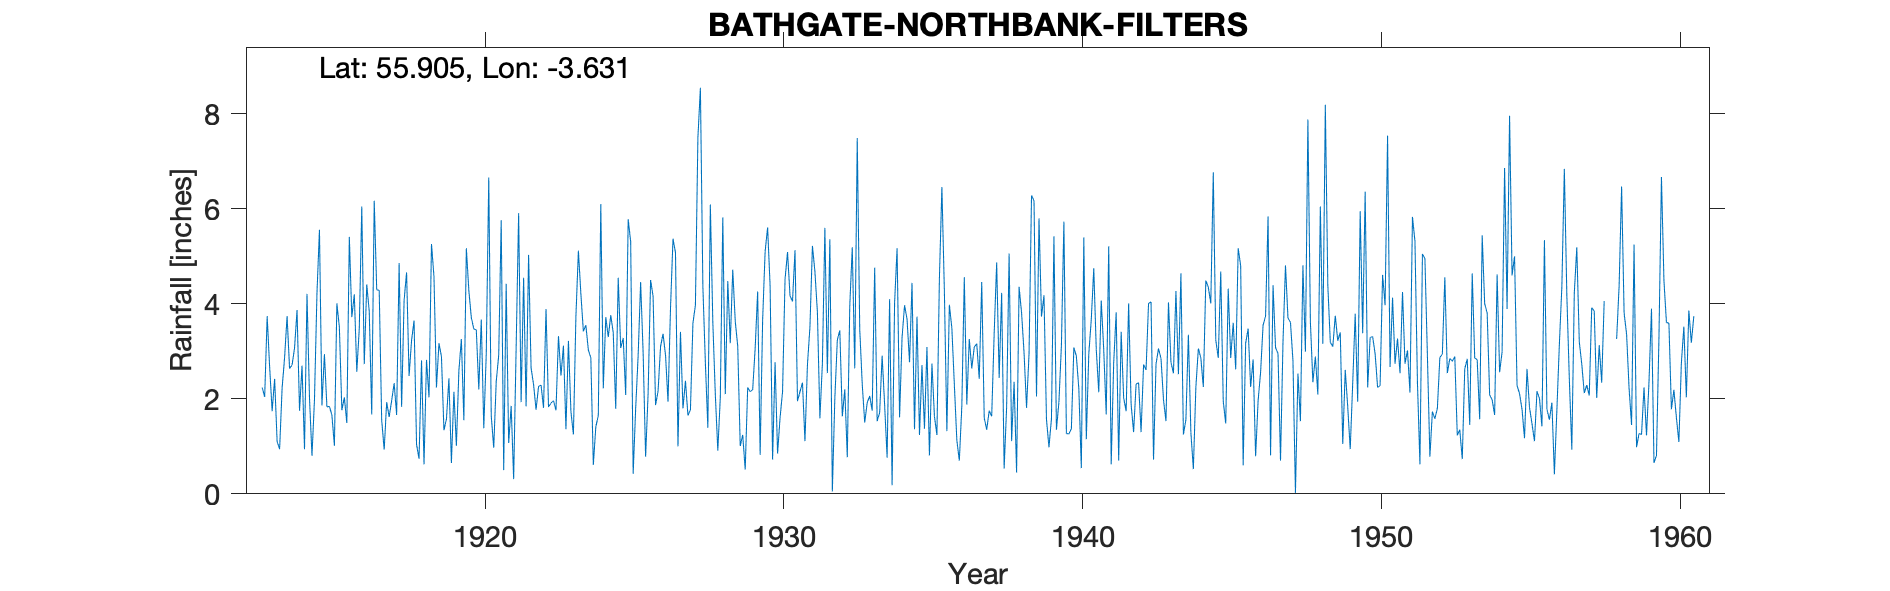

The file beside this chart, header and first rows:
BATHGATE (NORTHBANK FILTERS), , , , , , , , , , , , , , , , , , , , , , , 
Grid ref, NS981692, Long, -3.631, Lat, 55.91, Elevation, 640, ft, , , , , , , , , , , , , , , 
Station no, 5153, , , , , , , , , , , , , , , , , , , , , , 
, 1910, 1911, 1912, 1913, 1914, 1915, 1916, 1917, 1918, 1919, 1920, 1921, 1922, 1923, 1924, 1925, 1926, 1927, 1928, 1929, 1930, 1931, 1932
January, , , , 2.24, 2.71, 1.86, 3.72, 1.55, 3.23, 2.89, 3.71, 5.76, 2.65, 2.49, 2.86, 3.07, 4.5, 3.41, 6.09, 1.01, 4.38, 2.15, 5.36
February, , , , 2.04, 3.07, 2.94, 4.2, 0.93, 3.65, 1.34, 3.47, 0.5, 2.3, 3.12, 0.61, 3.28, 4.16, 1.8, 3.6, 1.24, 0.72, 2.34, 0.05
March, , , , 3.74, 3.87, 1.83, 2.57, 1.93, 1.04, 1.57, 3.45, 4.42, 1.77, 1.36, 1.41, 2.08, 1.87, 2.38, 2.09, 0.51, 2.77, 1.11, 2.01
April, , , , 2.67, 1.75, 1.84, 3.48, 1.62, 0.74, 2.43, 2.2, 1.07, 2.26, 3.22, 1.65, 5.78, 2.16, 1.65, 0.91, 2.24, 0.85, 2.72, 3.24
May, , , , 1.74, 2.7, 1.66, 6.05, 1.96, 2.81, 0.65, 3.67, 1.85, 2.29, 1.73, 6.1, 5.31, 3.1, 1.77, 2.03, 2.15, 1.6, 3.51, 3.44
June, , , , 2.42, 0.94, 1.01, 2.73, 2.33, 0.62, 2.15, 1.38, 0.31, 1.81, 1.25, 2.22, 0.42, 3.37, 3.59, 5.82, 2.19, 2.15, 5.22, 1.63
July, , , , 1.1, 4.21, 4.01, 4.41, 1.66, 2.82, 1.01, 2.95, 3.07, 3.89, 3.72, 3.72, 1.79, 2.92, 3.97, 2.1, 3.06, 4.52, 4.68, 2.2
August, , , , 0.94, 2.02, 3.51, 3.84, 4.86, 2.03, 2.59, 6.66, 5.91, 1.83, 5.12, 3.3, 2.91, 1.94, 7.5, 4.48, 4.26, 5.09, 3.82, 0.77
September, , , , 2.22, 0.8, 1.76, 1.67, 1.83, 5.26, 3.26, 1.64, 1.93, 1.91, 4.21, 3.76, 4.46, 3.91, 8.55, 3.17, 0.82, 4.17, 1.59, 3.96
October, , , , 2.87, 1.98, 2.03, 6.17, 4.07, 4.57, 1.55, 0.97, 4.55, 1.96, 3.42, 3.39, 2.98, 5.37, 4.36, 4.72, 3.66, 4.05, 2.74, 5.19
November, , , , 3.74, 4.22, 1.49, 4.3, 4.66, 2.24, 5.17, 2.36, 1.84, 1.76, 3.55, 1.79, 0.78, 5.08, 2.76, 3.63, 5.1, 5.13, 5.6, 2.64
December, , , , 2.64, 5.56, 5.41, 4.28, 2.48, 3.17, 4.28, 2.92, 5.03, 3.32, 3.03, 4.55, 2.11, 1, 1.39, 3.11, 5.61, 1.95, 2.54, 7.49
Total, , , , 28.36, 33.83, 29.35, 47.42, 29.88, 32.18, 28.89, 35.38, 36.24, 27.75, 36.22, 35.36, 34.97, 39.38, 43.13, 41.75, 31.85, 37.38, 38.02, 37.98
